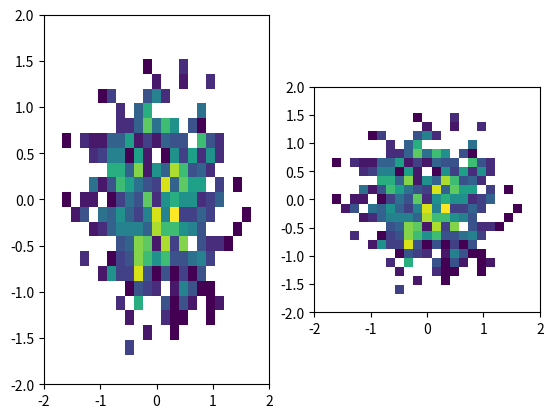

Python code for this plot:
import numpy as np 
import matplotlib.pyplot as plt 


def myhist2d(ax,x,y,Nbins=25,range=None):
    h,xed,yed=np.histogram2d(x,y,bins=Nbins,range=range)
    h=np.transpose(h)
    hmask = np.ma.masked_where( 10 > h, h)
    ax.imshow(hmask,origin='lower',extent=[xed[0],xed[-1],yed[0],yed[-1]])


x=np.random.normal(size=5000)
y=np.random.normal(size=5000)

f,axs=plt.subplots(nrows=1,ncols=2)
axs[0].hist2d(x,y,bins=25,range=[[-2,2],[-2,2]],cmin=10)
myhist2d(axs[1],x,y,range=[[-2,2],[-2,2]])

plt.show()